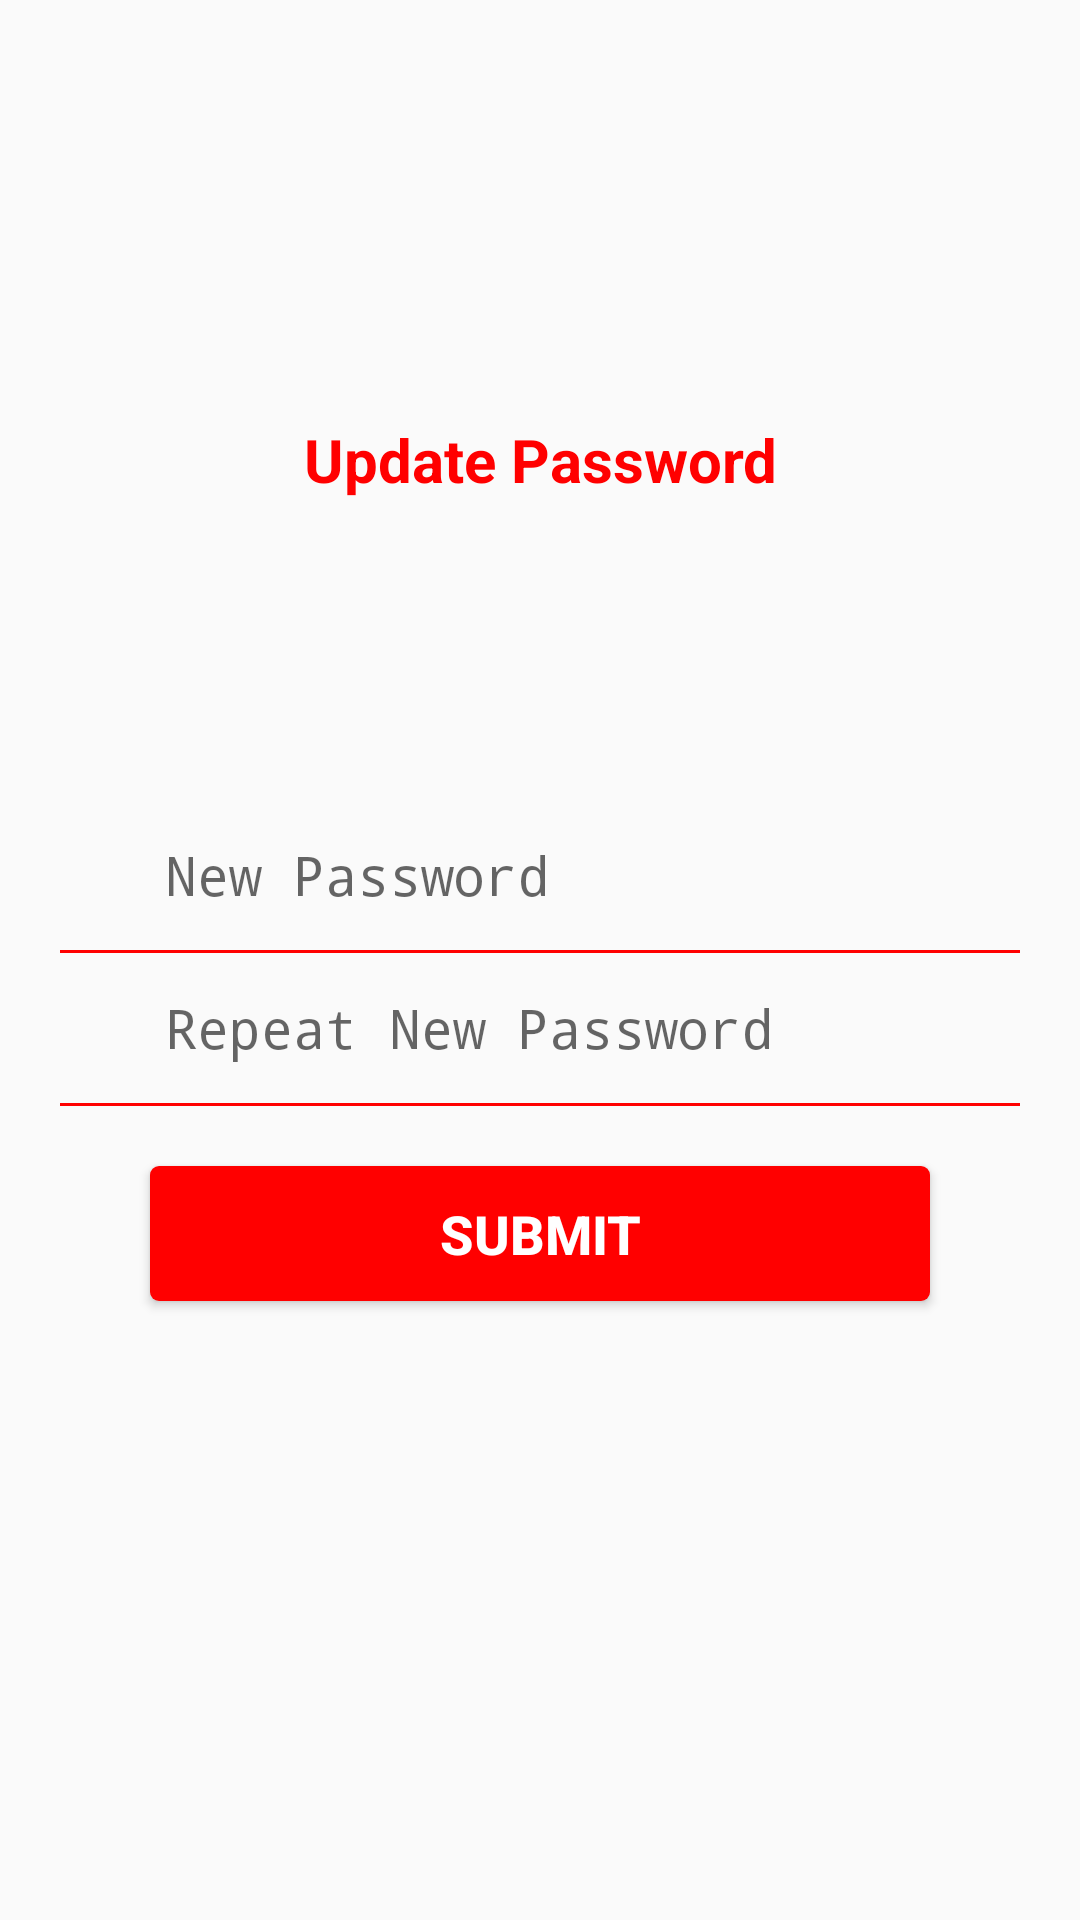

Write the Android layout XML for this screen, with the resource values it uses.
<!-- AndroidManifest.xml: application theme AppTheme -->
<!-- res/layout/content_update_password.xml -->
<?xml version="1.0" encoding="utf-8"?>
<RelativeLayout
        xmlns:android="http://schemas.android.com/apk/res/android"
        xmlns:app="http://schemas.android.com/apk/res-auto"
        xmlns:tools="http://schemas.android.com/tools"
        android:layout_width="match_parent"
        android:layout_height="match_parent"
        app:layout_behavior="@string/appbar_scrolling_view_behavior"
        tools:context=".ui.UpdatePassword"
        tools:showIn="@layout/activity_update_password">

    
            
            
            
        
                
                
                
                
                
                
    

    <LinearLayout
            android:layout_width="match_parent"
            android:layout_height="match_parent"
            android:orientation="vertical"
            tools:ignore="UselessParent">
        <LinearLayout
                android:layout_width="match_parent"
                android:layout_height="match_parent"
                android:gravity="center"
                android:layout_weight="1.4">
            
            
            
            
            
            
            

            <TextView
                    android:layout_width="match_parent"
                    android:layout_height="wrap_content"
                    android:text="@string/update_password"
                    android:layout_marginTop="20dp"
                    android:textColor="@color/redcolor"
                    android:textSize="20sp"
                    android:textStyle="bold"
                    android:gravity="center"/>

        </LinearLayout>

        <LinearLayout
                android:layout_width="match_parent"
                android:layout_height="match_parent"
                android:layout_marginEnd="20dp"
                android:layout_marginStart="20dp"
                android:orientation="vertical"
                android:layout_weight="1">


            <RelativeLayout
                    android:layout_width="match_parent"
                    android:layout_height="40dp"
                    android:layout_marginTop="5dp">
                <RelativeLayout
                        android:layout_width="40dp"
                        android:layout_height="40dp">
                    <ImageView
                            android:id="@+id/imageViewPassword"
                            android:layout_width="25dp"
                            android:layout_height="25dp"
                            android:layout_centerInParent="true"
                            app:srcCompat="@drawable/password_svg"
                            android:contentDescription="@string/todo" tools:ignore="VectorDrawableCompat"/>
                </RelativeLayout>

                <EditText
                        android:id="@+id/newPasswordChangePassword"
                        android:background="@null"
                        android:inputType="textPassword"
                        android:textColor="@color/blackcolor"
                        android:layout_marginStart="70dp"
                        android:layout_centerInParent="true"
                        android:layout_width="match_parent"
                        android:hint="@string/new_password"
                        android:layout_height="wrap_content" />

                <ImageView
                        android:id="@+id/passwordImageShowUpdate"
                        android:layout_width="40dp"
                        android:layout_height="40dp"
                        android:layout_marginEnd="5dp"
                        android:padding="8dp"
                        android:layout_centerVertical="true"
                        android:layout_alignParentEnd="true"
                        app:srcCompat="@drawable/eye_svg_change"
                        android:contentDescription="@string/todo" tools:ignore="VectorDrawableCompat"/>
                <ImageView
                        android:visibility="gone"
                        android:id="@+id/passwordImageHideUpdate"
                        android:layout_width="40dp"
                        android:layout_height="40dp"
                        android:layout_marginEnd="5dp"
                        android:padding="8dp"
                        android:layout_centerVertical="true"
                        android:layout_alignParentEnd="true"
                        app:srcCompat="@drawable/eye_closed_svg_change"
                        android:contentDescription="@string/todo" tools:ignore="VectorDrawableCompat"/>

            </RelativeLayout>
            <View
                    android:layout_width="match_parent"
                    android:layout_height="1dp"
                    android:layout_marginTop="5dp"
                    android:background="@color/redcolor"/>

            <RelativeLayout
                    android:layout_width="match_parent"
                    android:layout_height="40dp"
                    android:layout_marginTop="5dp">
                <RelativeLayout
                        android:layout_width="40dp"
                        android:layout_height="40dp">
                    <ImageView
                            android:layout_width="25dp"
                            android:layout_height="25dp"
                            android:layout_centerInParent="true"
                            app:srcCompat="@drawable/password_svg"
                            android:contentDescription="@string/todo" tools:ignore="VectorDrawableCompat"/>
                </RelativeLayout>

                <EditText
                        android:id="@+id/repeatNewPassword"
                        android:background="@null"
                        android:inputType="textPassword"
                        android:textColor="@color/blackcolor"
                        android:layout_marginStart="70dp"
                        android:layout_centerInParent="true"
                        android:layout_width="match_parent"
                        android:hint="@string/repeat_new_password"
                        android:layout_height="wrap_content" />

                <ImageView
                        android:id="@+id/repeatPasswordImageShowUpdate"
                        android:layout_width="40dp"
                        android:layout_height="40dp"
                        android:layout_marginEnd="5dp"
                        android:padding="8dp"
                        android:layout_centerVertical="true"
                        android:layout_alignParentEnd="true"
                        app:srcCompat="@drawable/eye_svg_change"
                        android:contentDescription="@string/todo" tools:ignore="VectorDrawableCompat"/>
                <ImageView
                        android:visibility="gone"
                        android:id="@+id/repeatPasswordImageHideUpdate"
                        android:layout_width="40dp"
                        android:layout_height="40dp"
                        android:layout_marginEnd="5dp"
                        android:padding="8dp"
                        android:layout_centerVertical="true"
                        android:layout_alignParentEnd="true"
                        app:srcCompat="@drawable/eye_closed_svg_change"
                        android:contentDescription="@string/todo"
                        tools:ignore="VectorDrawableCompat"/>

            </RelativeLayout>
            <View
                    android:layout_width="match_parent"
                    android:layout_height="1dp"
                    android:layout_marginTop="5dp"
                    android:layout_marginBottom="20dp"
                    android:background="@color/redcolor"/>

            
            
            
            
            
            
            


            
            
            
            
            
            
            
            
            
            

            
            
            
            
            
            
            

            
            
            
            
            
            
            
            
            
            



            <Button
                    android:id="@+id/submitButtonUpdatePassword"
                    android:layout_width="match_parent"
                    android:layout_height="45dp"
                    android:text="@string/submit"
                    android:background="@drawable/button_background"
                    android:layout_marginStart="30dp"
                    android:layout_marginEnd="30dp"
                    android:textColor="@color/whitecolor"
                    android:textStyle="bold"
                    android:textSize="18sp"
                    android:layout_marginBottom="25dp"/>




        </LinearLayout>

    </LinearLayout>


</RelativeLayout>
<!-- res/layout/activity_update_password.xml (included above) -->
<?xml version="1.0" encoding="utf-8"?>
<android.support.design.widget.CoordinatorLayout
        xmlns:android="http://schemas.android.com/apk/res/android"
        xmlns:app="http://schemas.android.com/apk/res-auto"
        xmlns:tools="http://schemas.android.com/tools"
        android:layout_width="match_parent"
        android:layout_height="match_parent"
        tools:context=".ui.UpdatePassword">

    <android.support.design.widget.AppBarLayout
            android:visibility="gone"
            android:layout_width="match_parent"
            android:layout_height="wrap_content"
            android:theme="@style/AppTheme.AppBarOverlay">

        <android.support.v7.widget.Toolbar
                android:id="@+id/toolbar"
                android:layout_width="match_parent"
                android:layout_height="?attr/actionBarSize"
                android:background="?attr/colorPrimary"
                app:popupTheme="@style/AppTheme.PopupOverlay"/>

    </android.support.design.widget.AppBarLayout>

    <include layout="@layout/content_update_password"/>

</android.support.design.widget.CoordinatorLayout>
<!-- resources referenced by this layout -->
<resources>
  <color name="blackcolor">#000000</color>
  <color name="redcolor">#FF0000</color>
  <color name="whitecolor">#FFFFFF</color>
  <!-- drawable button_background (drawable) -->
  <?xml version="1.0" encoding="utf-8"?>
  <shape xmlns:android="http://schemas.android.com/apk/res/android" android:shape="rectangle" >
      <corners
          android:radius="03dp"
          />
      <solid
          android:color="@color/redcolor"
          />
      <padding
          android:left="0dp"
          android:top="0dp"
          android:right="0dp"
          android:bottom="0dp"
          />
      <size
          android:width="270dp"
          android:height="40dp"
          />
  </shape>
  <string name="new_password">New Password</string>
  <string name="repeat_new_password">Repeat New Password</string>
  <string name="submit">SUBMIT</string>
  <string name="todo">TODO</string>
  <string name="update_password">Update Password</string>
  <style name="AppTheme.AppBarOverlay" parent="ThemeOverlay.AppCompat.Dark.ActionBar" />
  <style name="AppTheme.PopupOverlay" parent="ThemeOverlay.AppCompat.Light" />
  <style name="AppTheme" parent="Theme.AppCompat.Light.NoActionBar">
          
          <item name="colorPrimary">@color/colorPrimary</item>
          <item name="colorPrimaryDark">@color/colorPrimaryDark</item>
          <item name="colorAccent">@color/colorAccent</item>
      </style>
  <color name="colorPrimary">#ff0000</color>
  <color name="colorPrimaryDark">#ff0000</color>
  <color name="colorAccent">#ff0000</color>
</resources>
